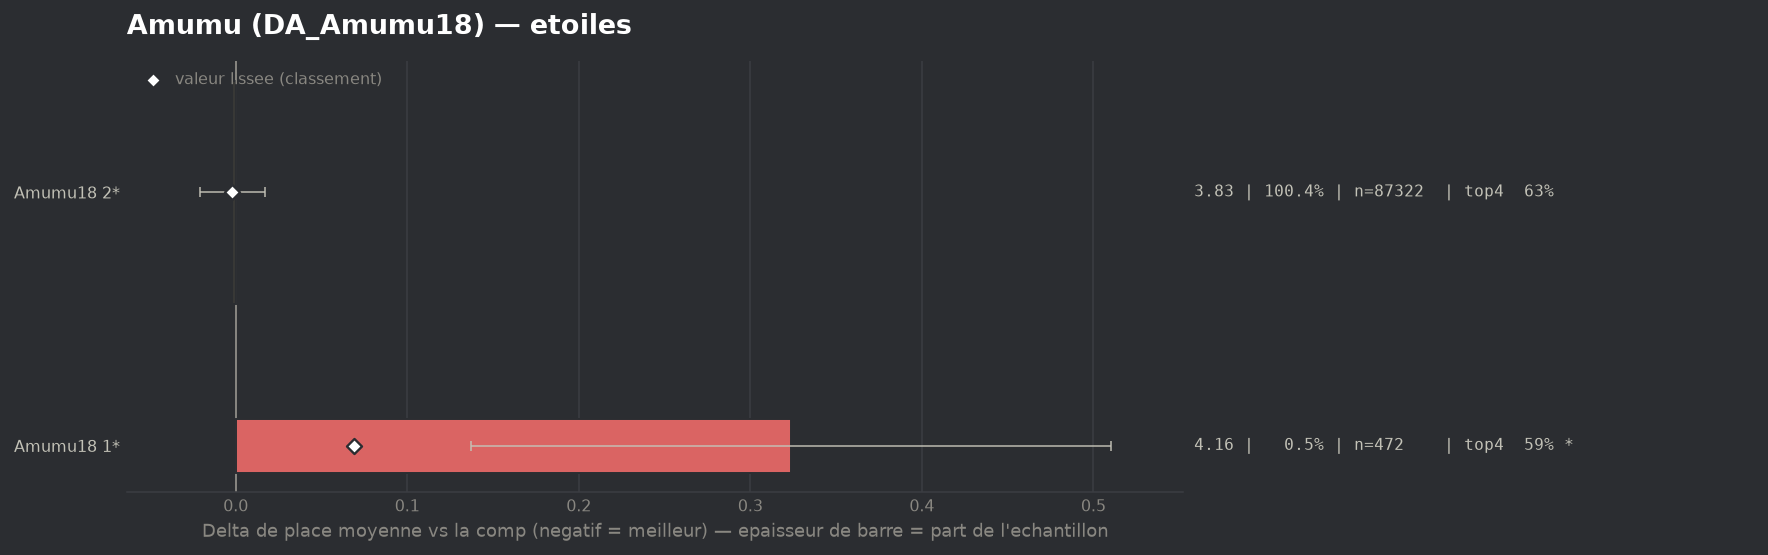

Source data for this figure (header and first rows):
group, label, n, share, avg_place, shrunk_avg, score, d_avg, d_avg_pess, impact, d_top4, win, top2, top4, sd, z, p, significant
populaire, Amumu18 2*, 87322, 1.004, 3.835, 3.836, -0.002, -0.002, 0.0, 0.002, 0.0005, 0.1521, 0.3129, 0.6302, 2.041, -0.2, 0.8377, False
populaire, Amumu18 1*, 472, 0.005429, 4.161, 3.907, 0.069, 0.324, 0.137, -0.0004, -0.0428, 0.0551, 0.286, 0.5869, 2.063, 3.4, 0.00068, True
